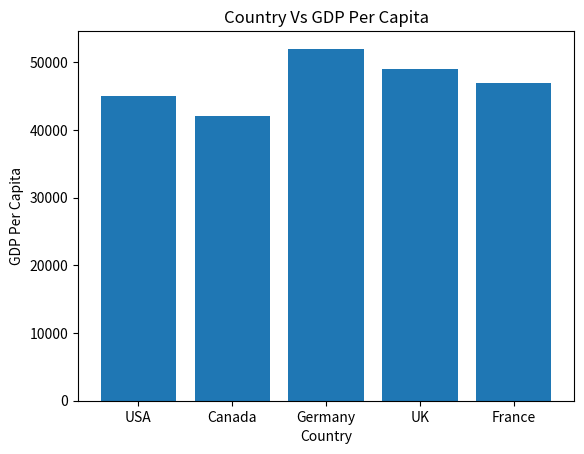

Reproduce this figure in Python.
import matplotlib.pyplot as plt
   
Country = ['USA','Canada','Germany','UK','France']
GDP_Per_Capita = [45000,42000,52000,49000,47000]

plt.bar(Country, GDP_Per_Capita)
plt.title('Country Vs GDP Per Capita')
plt.xlabel('Country')
plt.ylabel('GDP Per Capita')
plt.show()